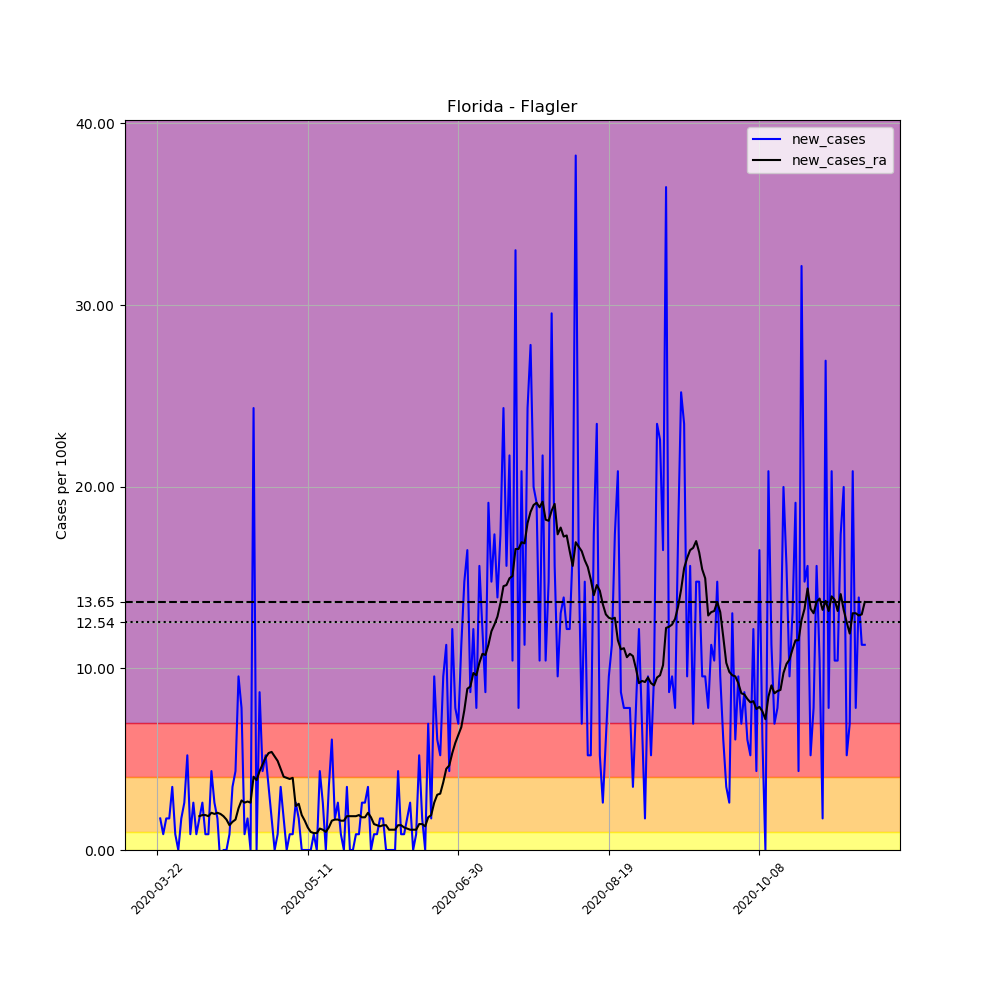

The file beside this chart, header and first rows:
, date, county, state, fips, cases, deaths, COUNTY, STNAME, CTYNAME, POPESTIMATE2019, per_100k, new_cases, new_cases_ra
247480, 2020-03-22, Flagler, Florida, 12035, 1, 0, 35, Florida, Flagler, 115081, 0.869, , 
247481, 2020-03-23, Flagler, Florida, 12035, 3, 0, 35, Florida, Flagler, 115081, 2.607, 1.738, 
247482, 2020-03-24, Flagler, Florida, 12035, 4, 0, 35, Florida, Flagler, 115081, 3.476, 0.869, 
247483, 2020-03-25, Flagler, Florida, 12035, 6, 0, 35, Florida, Flagler, 115081, 5.214, 1.738, 
247484, 2020-03-26, Flagler, Florida, 12035, 8, 0, 35, Florida, Flagler, 115081, 6.952, 1.738, 
247485, 2020-03-27, Flagler, Florida, 12035, 12, 0, 35, Florida, Flagler, 115081, 10.43, 3.476, 
247486, 2020-03-28, Flagler, Florida, 12035, 13, 0, 35, Florida, Flagler, 115081, 11.3, 0.869, 
247487, 2020-03-29, Flagler, Florida, 12035, 13, 0, 35, Florida, Flagler, 115081, 11.3, 0.0, 
247488, 2020-03-30, Flagler, Florida, 12035, 15, 0, 35, Florida, Flagler, 115081, 13.03, 1.738, 
247489, 2020-03-31, Flagler, Florida, 12035, 18, 0, 35, Florida, Flagler, 115081, 15.64, 2.607, 
247490, 2020-04-01, Flagler, Florida, 12035, 24, 0, 35, Florida, Flagler, 115081, 20.85, 5.214, 
247491, 2020-04-02, Flagler, Florida, 12035, 25, 1, 35, Florida, Flagler, 115081, 21.72, 0.869, 
247492, 2020-04-03, Flagler, Florida, 12035, 28, 1, 35, Florida, Flagler, 115081, 24.33, 2.607, 
247493, 2020-04-04, Flagler, Florida, 12035, 29, 1, 35, Florida, Flagler, 115081, 25.2, 0.869, 
247494, 2020-04-05, Flagler, Florida, 12035, 31, 1, 35, Florida, Flagler, 115081, 26.94, 1.738, 1.862
247495, 2020-04-06, Flagler, Florida, 12035, 34, 1, 35, Florida, Flagler, 115081, 29.54, 2.607, 1.924
247496, 2020-04-07, Flagler, Florida, 12035, 35, 1, 35, Florida, Flagler, 115081, 30.41, 0.869, 1.924
247497, 2020-04-08, Flagler, Florida, 12035, 36, 1, 35, Florida, Flagler, 115081, 31.28, 0.869, 1.862
247498, 2020-04-09, Flagler, Florida, 12035, 41, 1, 35, Florida, Flagler, 115081, 35.63, 4.345, 2.048
247499, 2020-04-10, Flagler, Florida, 12035, 44, 1, 35, Florida, Flagler, 115081, 38.23, 2.607, 1.986
247500, 2020-04-11, Flagler, Florida, 12035, 46, 1, 35, Florida, Flagler, 115081, 39.97, 1.738, 2.048
247501, 2020-04-12, Flagler, Florida, 12035, 45, 2, 35, Florida, Flagler, 115081, 39.1, -0.869, 1.986
247502, 2020-04-13, Flagler, Florida, 12035, 45, 2, 35, Florida, Flagler, 115081, 39.1, 0.0, 1.862
247503, 2020-04-14, Flagler, Florida, 12035, 45, 2, 35, Florida, Flagler, 115081, 39.1, 0.0, 1.676
247504, 2020-04-15, Flagler, Florida, 12035, 46, 2, 35, Florida, Flagler, 115081, 39.97, 0.869, 1.365
247505, 2020-04-16, Flagler, Florida, 12035, 50, 2, 35, Florida, Flagler, 115081, 43.45, 3.476, 1.552
247506, 2020-04-17, Flagler, Florida, 12035, 55, 2, 35, Florida, Flagler, 115081, 47.79, 4.345, 1.676
247507, 2020-04-18, Flagler, Florida, 12035, 66, 2, 35, Florida, Flagler, 115081, 57.35, 9.558, 2.297
247508, 2020-04-19, Flagler, Florida, 12035, 75, 2, 35, Florida, Flagler, 115081, 65.17, 7.821, 2.731
247509, 2020-04-20, Flagler, Florida, 12035, 76, 2, 35, Florida, Flagler, 115081, 66.04, 0.869, 2.607
247510, 2020-04-21, Flagler, Florida, 12035, 78, 2, 35, Florida, Flagler, 115081, 67.78, 1.738, 2.669
247511, 2020-04-22, Flagler, Florida, 12035, 78, 2, 35, Florida, Flagler, 115081, 67.78, 0.0, 2.607
247512, 2020-04-23, Flagler, Florida, 12035, 106, 2, 35, Florida, Flagler, 115081, 92.11, 24.33, 4.034
247513, 2020-04-24, Flagler, Florida, 12035, 106, 2, 35, Florida, Flagler, 115081, 92.11, 0.0, 3.848
247514, 2020-04-25, Flagler, Florida, 12035, 116, 2, 35, Florida, Flagler, 115081, 100.8, 8.69, 4.345
247515, 2020-04-26, Flagler, Florida, 12035, 121, 2, 35, Florida, Flagler, 115081, 105.1, 4.345, 4.717
247516, 2020-04-27, Flagler, Florida, 12035, 127, 2, 35, Florida, Flagler, 115081, 110.4, 5.214, 5.09
247517, 2020-04-28, Flagler, Florida, 12035, 131, 2, 35, Florida, Flagler, 115081, 113.8, 3.476, 5.338
247518, 2020-04-29, Flagler, Florida, 12035, 133, 2, 35, Florida, Flagler, 115081, 115.6, 1.738, 5.4
247519, 2020-04-30, Flagler, Florida, 12035, 133, 2, 35, Florida, Flagler, 115081, 115.6, 0.0, 5.152
247520, 2020-05-01, Flagler, Florida, 12035, 134, 2, 35, Florida, Flagler, 115081, 116.4, 0.869, 4.903
247521, 2020-05-02, Flagler, Florida, 12035, 138, 3, 35, Florida, Flagler, 115081, 119.9, 3.476, 4.469
247522, 2020-05-03, Flagler, Florida, 12035, 140, 3, 35, Florida, Flagler, 115081, 121.7, 1.738, 4.034
247523, 2020-05-04, Flagler, Florida, 12035, 140, 3, 35, Florida, Flagler, 115081, 121.7, 0.0, 3.972
247524, 2020-05-05, Flagler, Florida, 12035, 141, 4, 35, Florida, Flagler, 115081, 122.5, 0.869, 3.91
247525, 2020-05-06, Flagler, Florida, 12035, 142, 4, 35, Florida, Flagler, 115081, 123.4, 0.869, 3.972
247526, 2020-05-07, Flagler, Florida, 12035, 145, 4, 35, Florida, Flagler, 115081, 126, 2.607, 2.421
247527, 2020-05-08, Flagler, Florida, 12035, 147, 3, 35, Florida, Flagler, 115081, 127.7, 1.738, 2.545
247528, 2020-05-09, Flagler, Florida, 12035, 147, 4, 35, Florida, Flagler, 115081, 127.7, 0.0, 1.924
247529, 2020-05-10, Flagler, Florida, 12035, 147, 4, 35, Florida, Flagler, 115081, 127.7, 0.0, 1.614
247530, 2020-05-11, Flagler, Florida, 12035, 147, 4, 35, Florida, Flagler, 115081, 127.7, 0.0, 1.241
247531, 2020-05-12, Flagler, Florida, 12035, 147, 4, 35, Florida, Flagler, 115081, 127.7, 0.0, 0.9931
247532, 2020-05-13, Flagler, Florida, 12035, 148, 4, 35, Florida, Flagler, 115081, 128.6, 0.869, 0.931
247533, 2020-05-14, Flagler, Florida, 12035, 148, 4, 35, Florida, Flagler, 115081, 128.6, 0.0, 0.931
247534, 2020-05-15, Flagler, Florida, 12035, 153, 4, 35, Florida, Flagler, 115081, 132.9, 4.345, 1.179
247535, 2020-05-16, Flagler, Florida, 12035, 156, 4, 35, Florida, Flagler, 115081, 135.6, 2.607, 1.117
247536, 2020-05-17, Flagler, Florida, 12035, 156, 4, 35, Florida, Flagler, 115081, 135.6, 0.0, 0.9931
247537, 2020-05-18, Flagler, Florida, 12035, 160, 4, 35, Florida, Flagler, 115081, 139, 3.476, 1.241
247538, 2020-05-19, Flagler, Florida, 12035, 167, 4, 35, Florida, Flagler, 115081, 145.1, 6.083, 1.614
247539, 2020-05-20, Flagler, Florida, 12035, 169, 4, 35, Florida, Flagler, 115081, 146.9, 1.738, 1.676
... 176 more rows
